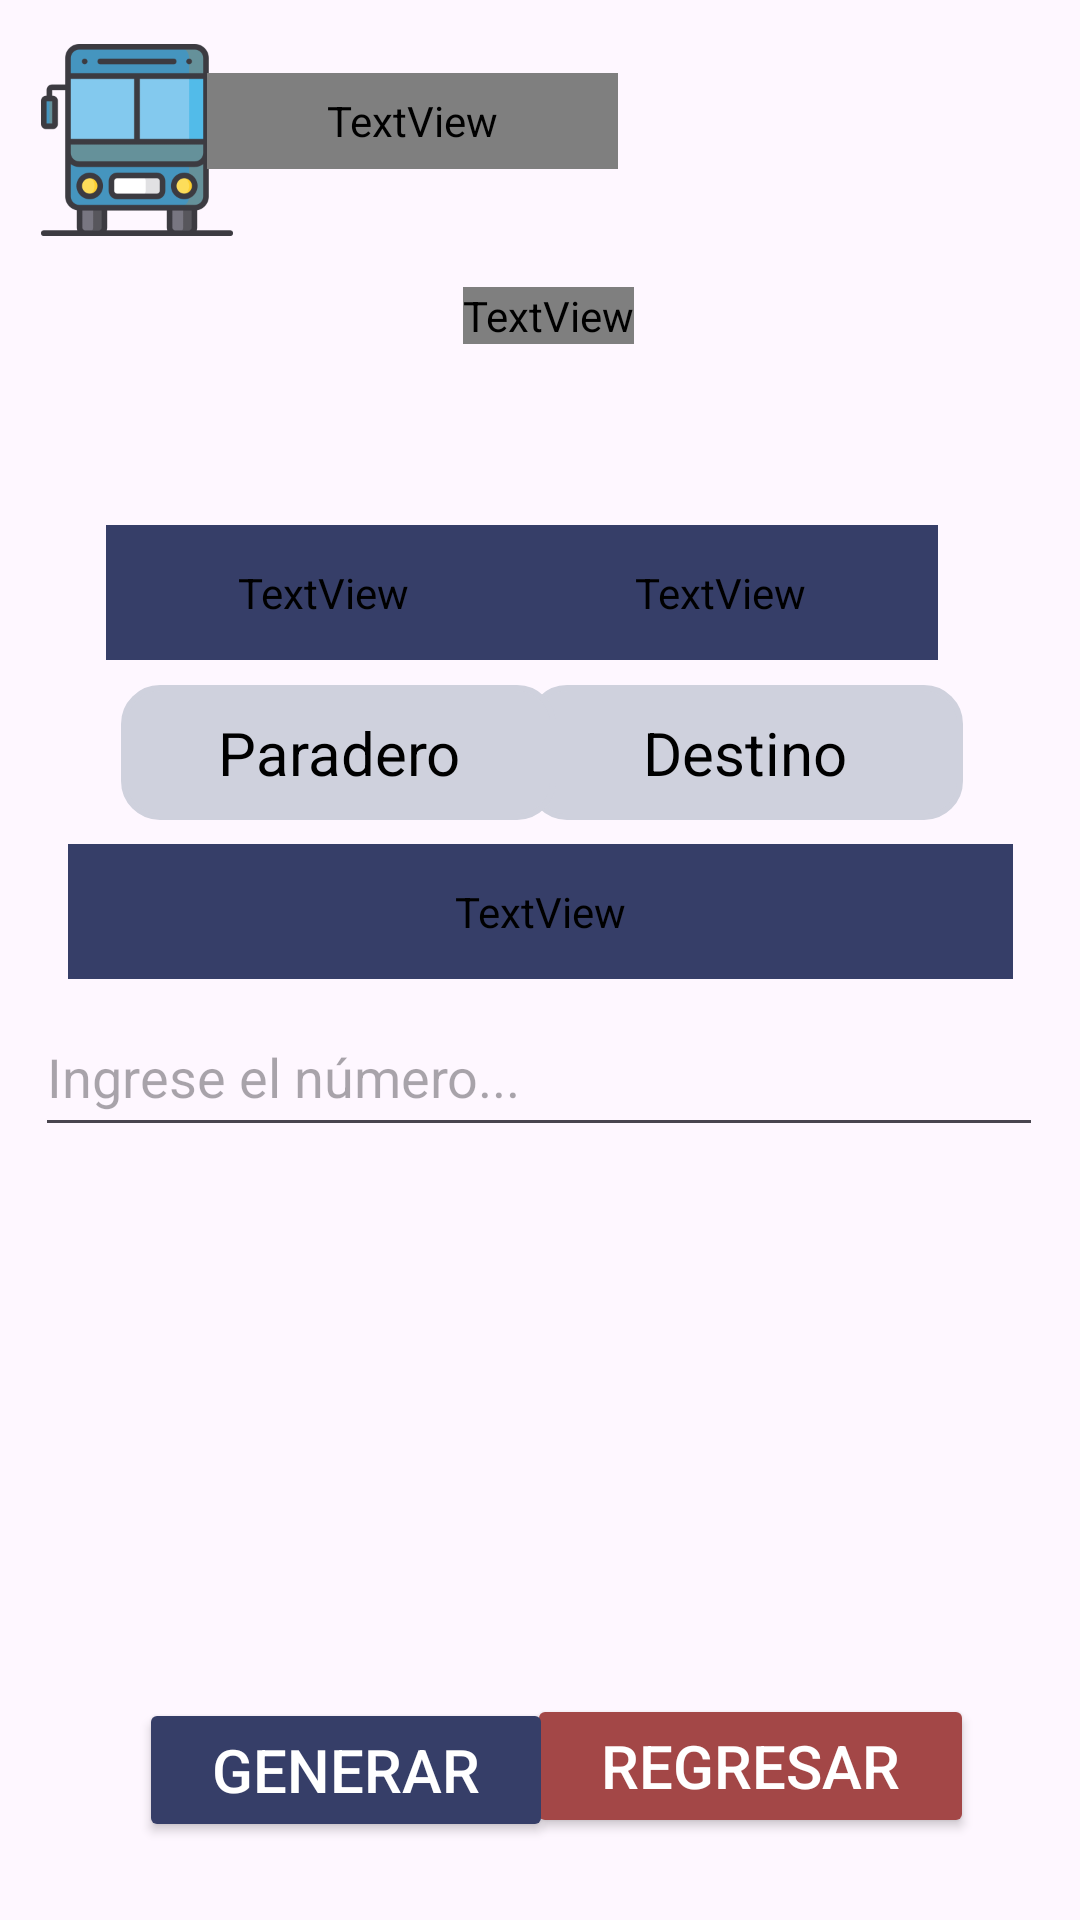

This screen was rendered from an Android layout file. Write that file and the resources it references.
<!-- AndroidManifest.xml: application theme Theme.AplicativoDeTransporte -->
<!-- res/layout/activity_pagoqr_usuario.xml -->
<?xml version="1.0" encoding="utf-8"?>

<androidx.constraintlayout.widget.ConstraintLayout
    xmlns:android="http://schemas.android.com/apk/res/android"
    xmlns:app="http://schemas.android.com/apk/res-auto"
    xmlns:tools="http://schemas.android.com/tools"
    android:id="@+id/main"
    android:layout_width="match_parent"
    android:layout_height="match_parent"
    tools:context=".PagoQRUsuarioActivity">


    <ImageView
        android:id="@+id/imageView4"
        android:layout_width="64dp"
        android:layout_height="66dp"
        app:layout_constraintBottom_toBottomOf="parent"
        app:layout_constraintEnd_toEndOf="parent"
        app:layout_constraintHorizontal_bias="0.046"
        app:layout_constraintStart_toStartOf="parent"
        app:layout_constraintTop_toTopOf="parent"
        app:layout_constraintVertical_bias="0.024"
        app:srcCompat="@drawable/transporte_publico" />

    <TextView
        android:id="@+id/textView12"
        android:layout_width="137dp"
        android:layout_height="32dp"
        android:fontFamily="@font/acme"
        android:text="BlueyBus"
        android:textColor="#EFE9E9"
        android:textSize="34sp"
        app:layout_constraintBottom_toBottomOf="parent"
        app:layout_constraintEnd_toEndOf="parent"
        app:layout_constraintHorizontal_bias="0.309"
        app:layout_constraintStart_toStartOf="parent"
        app:layout_constraintTop_toTopOf="parent"
        app:layout_constraintVertical_bias="0.04" />

    <TextView
        android:id="@+id/textView13"
        android:layout_width="wrap_content"
        android:layout_height="wrap_content"
        android:fontFamily="@font/acme"
        android:text="Pagos QR"
        android:textColor="#EFE9E9"
        android:textSize="55sp"
        app:layout_constraintBottom_toBottomOf="parent"
        app:layout_constraintEnd_toEndOf="parent"
        app:layout_constraintHorizontal_bias="0.509"
        app:layout_constraintStart_toStartOf="parent"
        app:layout_constraintTop_toTopOf="parent"
        app:layout_constraintVertical_bias="0.154" />

    <TextView
        android:id="@+id/destinoTextView"
        android:layout_width="145dp"
        android:layout_height="45dp"
        android:background="@drawable/cod_redondeo"
        android:gravity="center"
        android:text="Destino"
        android:textColor="#000000"
        android:textColorLink="#000000"
        android:textSize="20sp"
        app:layout_constraintBottom_toBottomOf="parent"
        app:layout_constraintEnd_toEndOf="parent"
        app:layout_constraintHorizontal_bias="0.819"
        app:layout_constraintStart_toStartOf="parent"
        app:layout_constraintTop_toTopOf="parent"
        app:layout_constraintVertical_bias="0.384" />

    <TextView
        android:id="@+id/textView15"
        android:layout_width="145dp"
        android:layout_height="45dp"
        android:layout_marginEnd="44dp"
        android:background="@drawable/cod_redondeo"
        android:backgroundTint="#363E68"
        android:fontFamily="@font/acme"
        android:gravity="center"
        android:text="Destino"
        android:textColor="#FFFFFF"
        android:textColorLink="#FFFFFF"
        android:textSize="20sp"
        app:layout_constraintBottom_toBottomOf="parent"
        app:layout_constraintEnd_toEndOf="parent"
        app:layout_constraintHorizontal_bias="0.981"
        app:layout_constraintStart_toStartOf="parent"
        app:layout_constraintTop_toTopOf="parent"
        app:layout_constraintVertical_bias="0.294" />

    <TextView
        android:id="@+id/textView14"
        android:layout_width="145dp"
        android:layout_height="45dp"
        android:background="@drawable/cod_redondeo"
        android:backgroundTint="#363E68"
        android:fontFamily="@font/acme"
        android:gravity="center"
        android:text="Paradero"
        android:textColor="#FFFFFF"
        android:textColorLink="#FFFFFF"
        android:textSize="20sp"
        app:layout_constraintBottom_toBottomOf="parent"
        app:layout_constraintEnd_toEndOf="parent"
        app:layout_constraintHorizontal_bias="0.165"
        app:layout_constraintStart_toStartOf="parent"
        app:layout_constraintTop_toTopOf="parent"
        app:layout_constraintVertical_bias="0.294" />

    <TextView
        android:id="@+id/paraderoTextView"
        android:layout_width="145dp"
        android:layout_height="45dp"
        android:background="@drawable/cod_redondeo"
        android:gravity="center"
        android:text="Paradero"
        android:textColor="#000000"
        android:textColorLink="#000000"
        android:textSize="20sp"
        app:layout_constraintBottom_toBottomOf="parent"
        app:layout_constraintEnd_toEndOf="parent"
        app:layout_constraintHorizontal_bias="0.187"
        app:layout_constraintStart_toStartOf="parent"
        app:layout_constraintTop_toTopOf="parent"
        app:layout_constraintVertical_bias="0.384" />

    <TextView
        android:id="@+id/textView19"
        android:layout_width="315dp"
        android:layout_height="45dp"
        android:background="@drawable/cod_redondeo"
        android:backgroundTint="#363E68"
        android:fontFamily="@font/acme"
        android:gravity="center"
        android:text="Escanea el QR!"
        android:textColor="#FFFFFF"
        android:textColorLink="#FFFFFF"
        android:textSize="20sp"
        app:layout_constraintBottom_toBottomOf="parent"
        app:layout_constraintEnd_toEndOf="parent"
        app:layout_constraintStart_toStartOf="parent"
        app:layout_constraintTop_toTopOf="parent"
        app:layout_constraintVertical_bias="0.473" />

    <EditText
        android:id="@+id/txtDatos"
        android:layout_width="336dp"
        android:layout_height="50dp"
        android:hint="Ingrese el número..."
        app:layout_constraintBottom_toBottomOf="parent"
        app:layout_constraintEnd_toEndOf="parent"
        app:layout_constraintHorizontal_bias="0.493"
        app:layout_constraintStart_toStartOf="parent"
        app:layout_constraintTop_toTopOf="parent"
        app:layout_constraintVertical_bias="0.563" />

    <ImageView
        android:id="@+id/qrCode"
        android:layout_width="190dp"
        android:layout_height="190dp"
        app:layout_constraintBottom_toBottomOf="parent"
        app:layout_constraintEnd_toEndOf="parent"
        app:layout_constraintHorizontal_bias="0.526"
        app:layout_constraintStart_toStartOf="parent"
        app:layout_constraintTop_toTopOf="parent"
        app:layout_constraintVertical_bias="0.817" />

    <Button
        android:id="@+id/button4"
        android:layout_width="149dp"
        android:layout_height="48dp"
        android:backgroundTint="#A34747"
        android:onClick="irPagosUsuario"
        android:text="Regresar"
        android:textColor="#FFFFFF"
        android:textColorLink="#DDD5D5"
        android:textSize="20sp"
        app:layout_constraintBottom_toBottomOf="parent"
        app:layout_constraintEnd_toEndOf="parent"
        app:layout_constraintHorizontal_bias="0.832"
        app:layout_constraintStart_toStartOf="parent"
        app:layout_constraintTop_toTopOf="parent"
        app:layout_constraintVertical_bias="0.954" />

    <Button
        android:id="@+id/btnGenera"
        android:layout_width="138dp"
        android:layout_height="48dp"
        android:backgroundTint="#363E68"
        android:onClick="irPagosUsuario"
        android:textColor="#FFFFFF"
        android:textColorLink="#DDD5D5"
        android:textSize="20sp"
        android:text="Generar"
        app:layout_constraintBottom_toBottomOf="parent"
        app:layout_constraintEnd_toEndOf="parent"
        app:layout_constraintHorizontal_bias="0.209"
        app:layout_constraintStart_toStartOf="parent"
        app:layout_constraintTop_toTopOf="parent"
        app:layout_constraintVertical_bias="0.956"/>

</androidx.constraintlayout.widget.ConstraintLayout>
<!-- resources referenced by this layout -->
<resources>
  <!-- drawable cod_redondeo (drawable) -->
  <?xml version="1.0" encoding="utf-8"?>
  
  <shape xmlns:android="http://schemas.android.com/apk/res/android"
      xmlns:tools="http://schemas.android.com/tools"
      android:shape="rectangle"
      tools:ignore="ExtraText">
  
      // color de fondo
      <solid android:color="#CFD1DD"></solid>
  
      // color de borde
      <stroke android:width="2dp"
          android:color="#CFD1DD"></stroke>
  
      //espacio entre texto y borde
      <padding android:left="1dp"
          android:top="1dp"
          android:right="1dp"
          android:bottom="1dp"></padding>
  
      //redondeado de borde
      <corners android:radius="12dp"></corners>
  
  
  
  </shape>
  <!-- drawable transporte_publico: png bitmap (drawable, 9770 bytes) -->
  <style name="Theme.AplicativoDeTransporte" parent="Base.Theme.AplicativoDeTransporte" />
  <style name="Base.Theme.AplicativoDeTransporte" parent="Theme.Material3.DayNight.NoActionBar">
          
          
      </style>
</resources>
